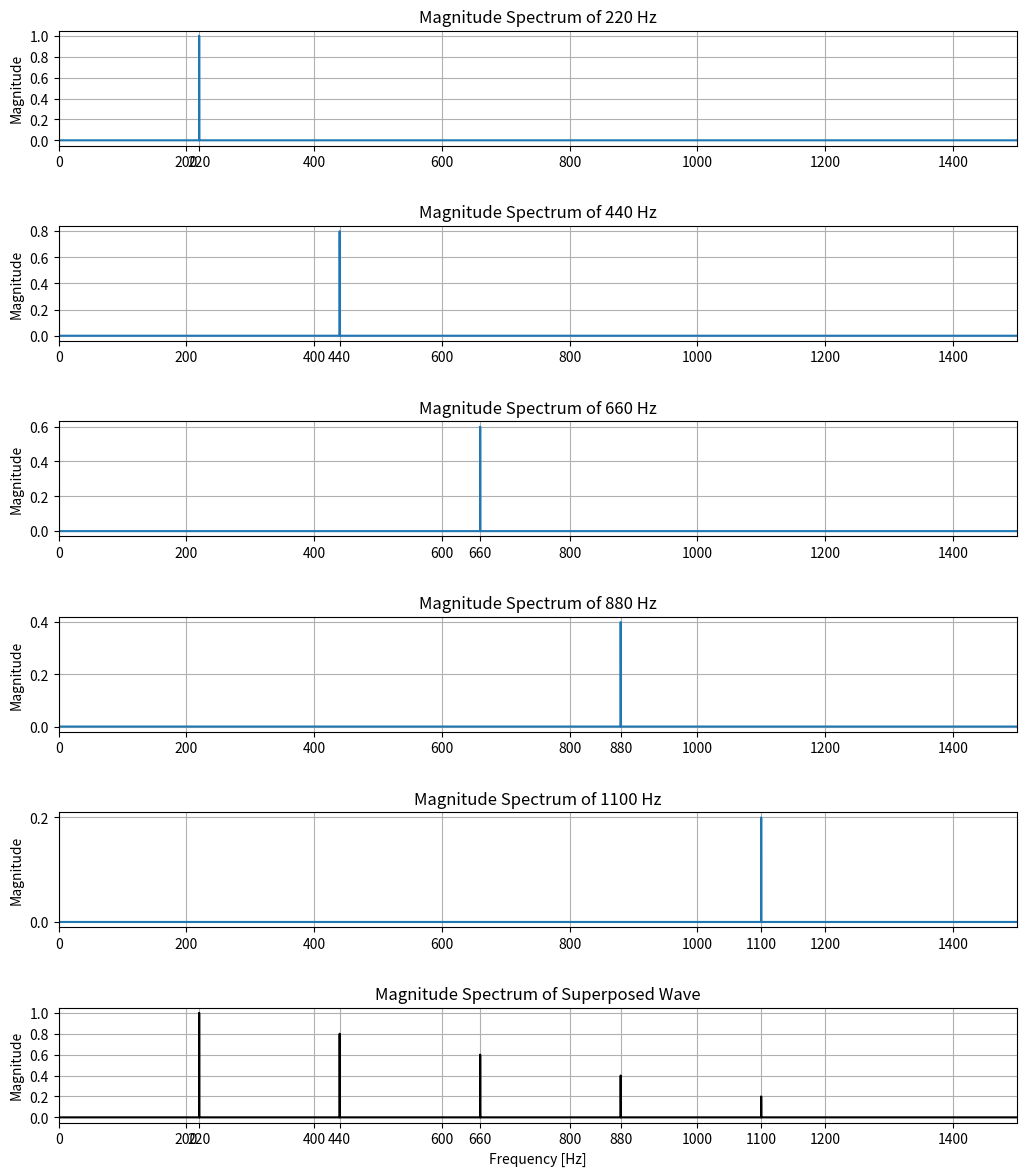

This chart was generated by the following Python code:
import numpy as np
import matplotlib.pyplot as plt

# Parameters for the sinusoids (Rhythm)
fundamental_frequency = 220  # Fundamental Frequency in Hz
frequencies = [fundamental_frequency, 
               2 * fundamental_frequency, 
               3 * fundamental_frequency, 
               4 * fundamental_frequency, 
               5 * fundamental_frequency]  # Frequencies in Hz
amplitudes = [1.0, 0.8, 0.6, 0.4, 0.2]  # Amplitudes
phases = [0, np.pi/4, -np.pi/4, np.pi/2, np.pi]  # Phases in radians
sampling_rate = 44100  # Sampling rate in samples per second
duration = 10  # Duration in seconds

# Time array
t = np.linspace(0, duration, int(sampling_rate * duration), endpoint=False)

# Initialize the superposed wave to zero
superposed_wave = np.zeros_like(t)

# Prepare arrays to store individual sine waves for plotting
sinusoids = []

# Generate individual sine waves and add to the superposed wave
for i in range(len(frequencies)):
    sine_wave = amplitudes[i] * np.sin(2 * np.pi * frequencies[i] * t + phases[i])
    sinusoids.append(sine_wave)
    superposed_wave += sine_wave

# Function to compute magnitude spectrum
def compute_magnitude_spectrum(signal, sampling_rate):
    N = len(signal)
    freq = np.fft.fftfreq(N, 1/sampling_rate)
    fft_signal = np.fft.fft(signal)
    
    magnitude = np.abs(fft_signal)[:N // 2] * 2 / N  # Magnitude spectrum
    freq = freq[:N // 2]  # Only positive frequencies
    return freq, magnitude

# Plot magnitude spectrum for each sinusoid
fig, axs = plt.subplots(len(frequencies) + 1, 1, figsize=(10, 12))

for i in range(len(frequencies)):
    freq, magnitude = compute_magnitude_spectrum(sinusoids[i], sampling_rate)
    
    # Plot magnitude spectrum
    axs[i].plot(freq, magnitude)
    axs[i].set_title(f'Magnitude Spectrum of {frequencies[i]} Hz')
    axs[i].set_ylabel('Magnitude')
    axs[i].set_xlim(0, 1500)
    
    # Default x-ticks with additional frequencies where the amplitude is non-zero
    xticks = list(np.arange(0, 1500, 200)) + [frequencies[i]]
    axs[i].set_xticks(xticks)
    
    axs[i].set_yticks(np.arange(0, max(magnitude) + 0.1, 0.2))
    axs[i].grid(True)

# Plot magnitude spectrum for the superposed wave
freq, magnitude = compute_magnitude_spectrum(superposed_wave, sampling_rate)

# Magnitude spectrum of superposed wave
axs[-1].plot(freq, magnitude, color='black')
axs[-1].set_title('Magnitude Spectrum of Superposed Wave')
axs[-1].set_xlabel('Frequency [Hz]')
axs[-1].set_ylabel('Magnitude')
axs[-1].set_xlim(0, 1500)

# Default x-ticks with additional frequencies where the amplitude is non-zero (all frequencies used)
xticks = list(np.arange(0, 1500, 200)) + frequencies
axs[-1].set_xticks(xticks)

axs[-1].set_yticks(np.arange(0, max(magnitude) + 0.1, 0.2))
axs[-1].grid(True)

# Adjust layout to prevent overlap
plt.subplots_adjust(top=0.97, right=0.998, left=0.04, bottom=0.06, hspace=0.7)
plt.show()
